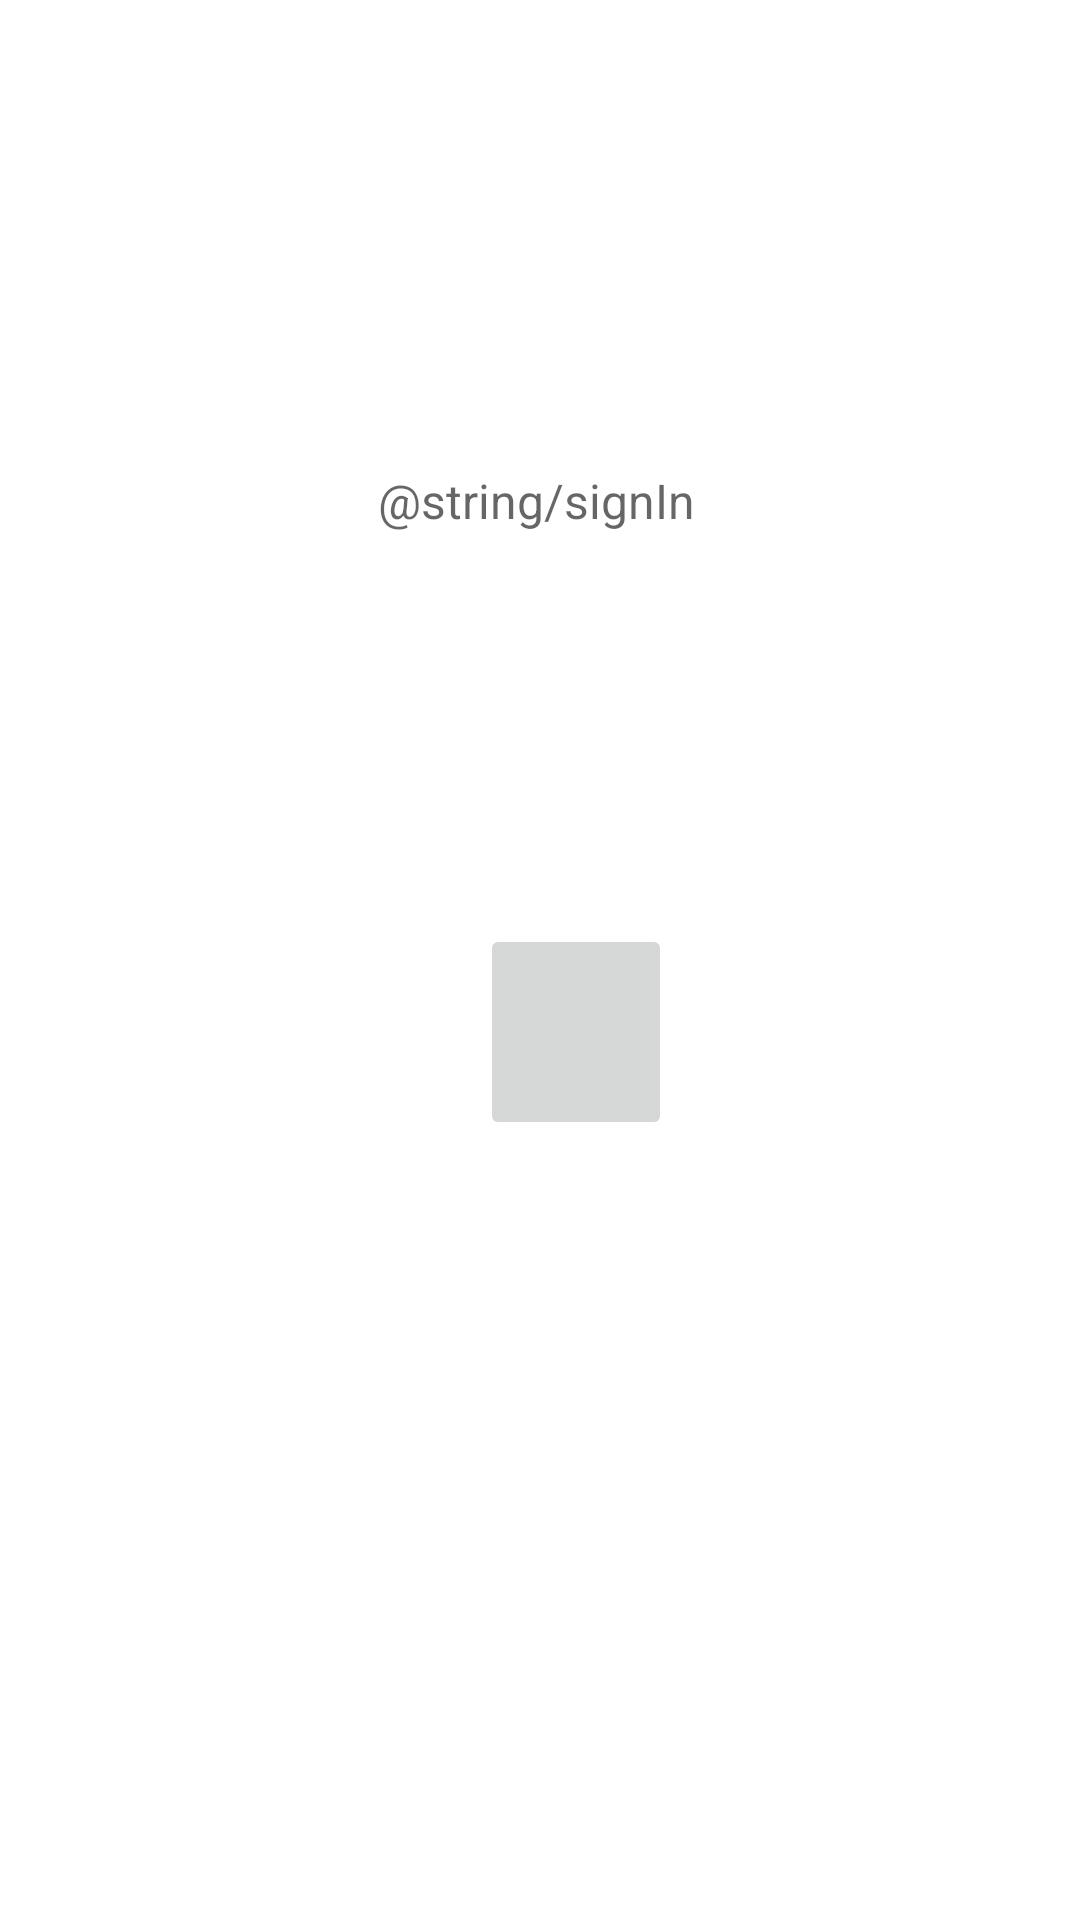

The Android layout XML behind this screen, and the referenced resources:
<!-- AndroidManifest.xml: application theme AppTheme -->
<!-- res/layout/activity_auth.xml -->
<?xml version="1.0" encoding="utf-8"?>
<android.support.constraint.ConstraintLayout xmlns:android="http://schemas.android.com/apk/res/android"
    xmlns:app="http://schemas.android.com/apk/res-auto"
    xmlns:tools="http://schemas.android.com/tools"
    android:layout_width="match_parent"
    android:layout_height="match_parent"
    android:background="#fff"
    tools:context=".AuthActivity">

    <TextView
        android:id="@+id/signIn"
        android:layout_width="wrap_content"
        android:layout_height="wrap_content"
        android:layout_marginEnd="8dp"
        android:layout_marginStart="116dp"
        android:layout_marginTop="156dp"
        android:hint="@string/signIn"
        android:textSize="16sp"
        app:layout_constraintEnd_toEndOf="parent"
        app:layout_constraintHorizontal_bias="0.078"
        app:layout_constraintStart_toStartOf="parent"
        app:layout_constraintTop_toTopOf="parent" />

    <ImageButton
        android:id="@+id/googleBtn"
        android:layout_width="64dp"
        android:layout_height="72dp"
        android:layout_marginBottom="260dp"
        android:layout_marginStart="160dp"
        android:src="@drawable/google_sign_in"
        app:layout_constraintBottom_toBottomOf="parent"
        app:layout_constraintStart_toStartOf="parent" />

</android.support.constraint.ConstraintLayout>
<!-- resources referenced by this layout -->
<resources>
  <style name="AppTheme" parent="Theme.AppCompat.Light.DarkActionBar">
          
          <item name="colorPrimary">@color/colorPrimary</item>
          <item name="colorPrimaryDark">@color/colorPrimaryDark</item>
          <item name="colorAccent">@color/colorAccent</item>
          <item name="coordinatorLayoutStyle">@style/Widget.Design.CoordinatorLayout</item>
      </style>
  <!-- not gathered from this repository: default colours our renderer supplied (Android Studio template values) -->
  <color name="colorPrimary">#FF6200EE</color>
  <color name="colorPrimaryDark">#FF3700B3</color>
  <color name="colorAccent">#FF03DAC5</color>
</resources>
